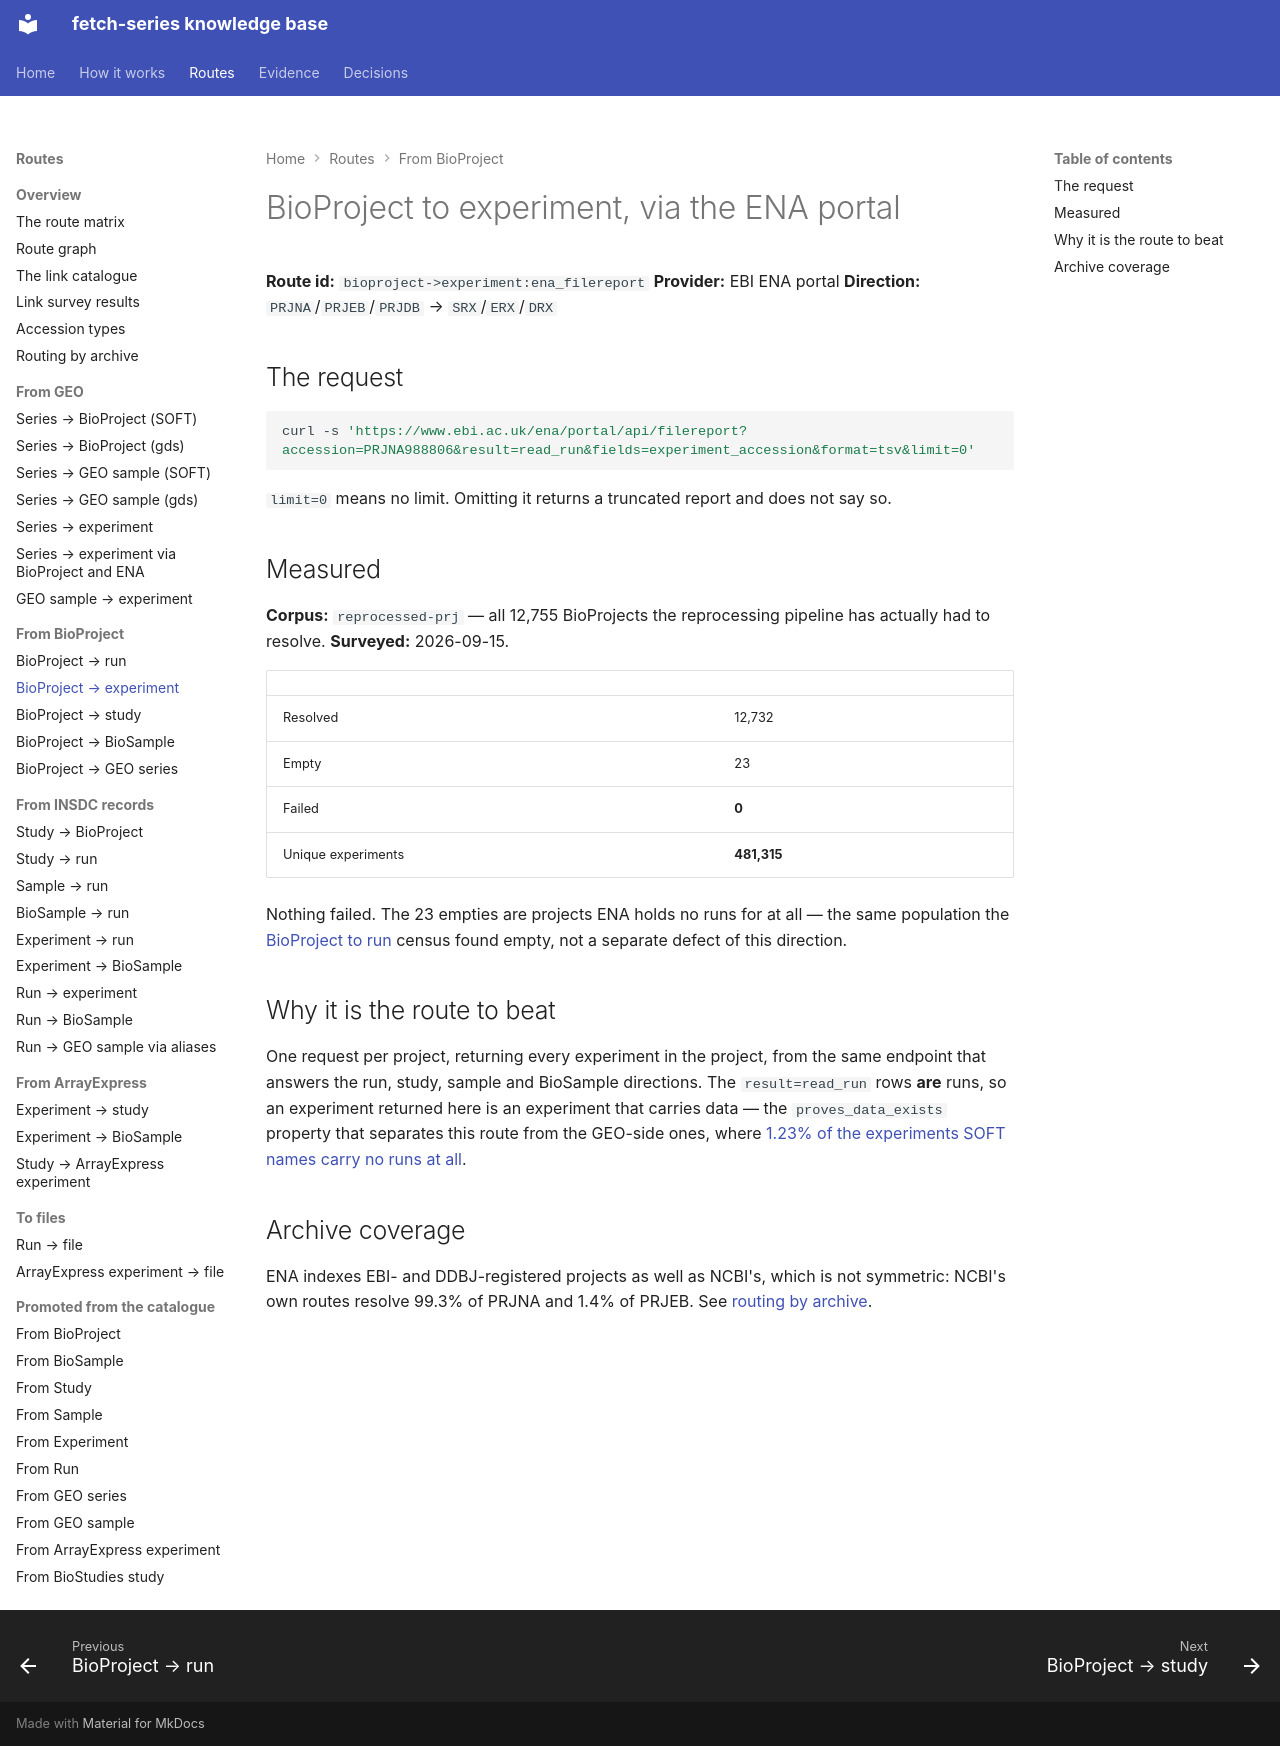

repository: cellgeni/fetch-series · page: routes/bioproject-to-experiment/ena-filereport/index.html · generator: mkdocs

---
title: BioProject to experiment, via the ENA portal
---

# BioProject to experiment, via the ENA portal

**Route id:** `bioproject->experiment:ena_filereport`
**Provider:** EBI ENA portal
**Direction:** `PRJNA`/`PRJEB`/`PRJDB` → `SRX`/`ERX`/`DRX`

## The request

```bash
curl -s 'https://www.ebi.ac.uk/ena/portal/api/filereport?accession=PRJNA988806&result=read_run&fields=experiment_accession&format=tsv&limit=0'
```

`limit=0` means no limit. Omitting it returns a truncated report and does not
say so.

## Measured

**Corpus:** `reprocessed-prj` — all 12,755 BioProjects the reprocessing pipeline
has actually had to resolve. **Surveyed:** 2026-09-15.

| | |
|---|---|
| Resolved | 12,732 |
| Empty | 23 |
| Failed | **0** |
| Unique experiments | **481,315** |

Nothing failed. The 23 empties are projects ENA holds no runs for at all — the
same population the [BioProject to run](../bioproject-to-run/index.md) census
found empty, not a separate defect of this direction.

## Why it is the route to beat

One request per project, returning every experiment in the project, from the
same endpoint that answers the run, study, sample and BioSample directions. The
`result=read_run` rows **are** runs, so an experiment returned here is an
experiment that carries data — the `proves_data_exists` property that separates
this route from the GEO-side ones, where
[1.23% of the experiments SOFT names carry no runs at all](../../pathologies/soft-names-experiments-with-no-runs.md).

## Archive coverage

ENA indexes EBI- and DDBJ-registered projects as well as NCBI's, which is not
symmetric: NCBI's own routes resolve 99.3% of PRJNA and 1.4% of PRJEB. See
[routing by archive](../../graph/routing-by-archive.md).
